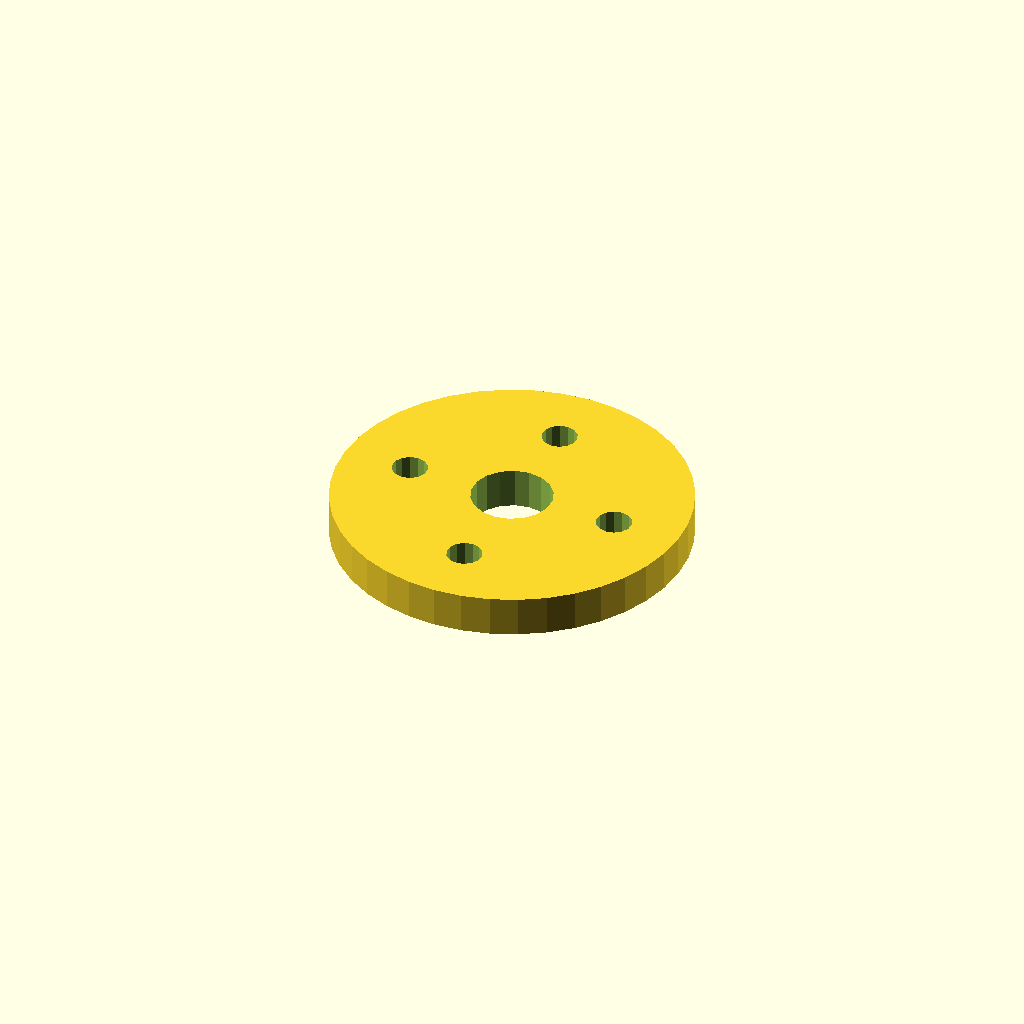
Cell 1: the model at its default parameters.
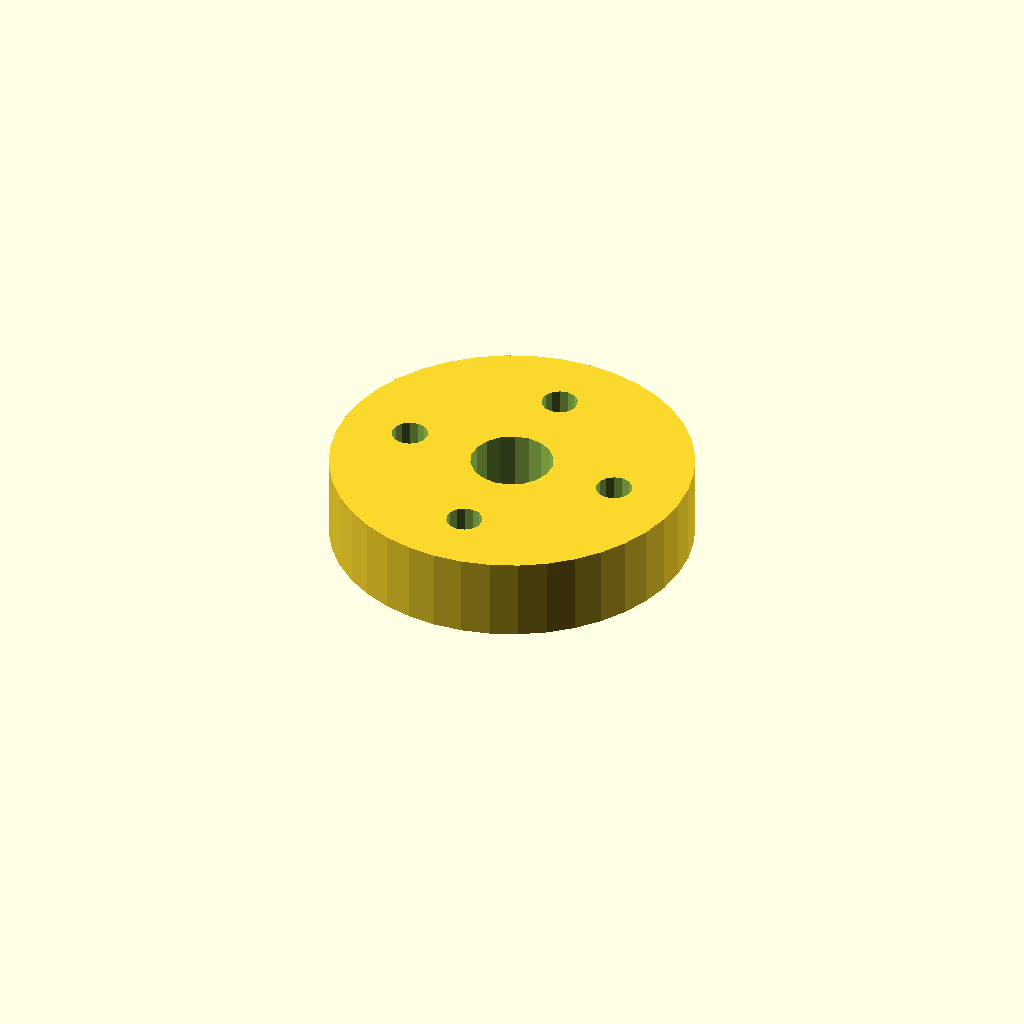
Cell 2: the same model with plate_t = 16.
All cells are drawn from one camera (rotation 55°, 0°, 25°, orthographic, colour scheme Cornfield), so only the parameter changes between them.
The OpenSCAD source (optional_data/data/sketch4/spacerplates/part_0124.scad):
$fn = 32;

// ----------------------------------------------------------------------
// Spacer plate: round flange R35, 4 bolts
// ----------------------------------------------------------------------

// --- parameters (mm) ---
bore_r = 8;               // centre bore radius
bolt_r = 3.5;             // bolt hole radius
plate_t = 8;              // plate thickness, Z (extrusion height)
flange_r = 35;            // flange radius
n_bolt = 4;               // bolt hole count
ring_r = 21.5;            // bolt circle radius

profile = [[70, 35], [69.569, 40.475], [68.287, 45.816], [66.185, 50.89], [63.316, 55.572], [59.749, 59.749], [55.572, 63.316], [50.89, 66.185], [45.816, 68.287], [40.475, 69.569], [35, 70], [29.525, 69.569], [24.184, 68.287], [19.11, 66.185], [14.428, 63.316], [10.251, 59.749], [6.684, 55.572], [3.815, 50.89], [1.713, 45.816], [0.431, 40.475], [0, 35], [0.431, 29.525], [1.713, 24.184], [3.815, 19.11], [6.684, 14.428], [10.251, 10.251], [14.428, 6.684], [19.11, 3.815], [24.184, 1.713], [29.525, 0.431], [35, 0], [40.475, 0.431], [45.816, 1.713], [50.89, 3.815], [55.572, 6.684], [59.749, 10.251], [63.316, 14.428], [66.185, 19.11], [68.287, 24.184], [69.569, 29.525]];  // primary outline, 40 points, counter clockwise
void_1 = [[42.853, 36.526], [41.857, 39.12], [40.035, 41.217], [37.605, 42.564], [34.86, 42.999], [32.133, 42.469], [29.752, 41.038], [28.003, 38.878], [27.098, 36.251], [27.147, 33.474], [28.143, 30.88], [29.965, 28.783], [32.395, 27.436], [35.14, 27.001], [37.867, 27.531], [40.248, 28.962], [41.997, 31.122], [42.902, 33.749]];  // centre bore, 18 points
void_2 = [[59.936, 35.668], [59.306, 37.092], [58.12, 38.103], [56.613, 38.498], [55.084, 38.201], [53.836, 37.27], [53.115, 35.889], [53.064, 34.332], [53.694, 32.908], [54.88, 31.897], [56.387, 31.502], [57.916, 31.799], [59.164, 32.73], [59.885, 34.111]];  // bolt hole 1, 14 points
void_3 = [[38.436, 57.168], [37.806, 58.592], [36.62, 59.603], [35.113, 59.998], [33.584, 59.701], [32.336, 58.77], [31.615, 57.389], [31.564, 55.832], [32.194, 54.408], [33.38, 53.397], [34.887, 53.002], [36.416, 53.299], [37.664, 54.23], [38.385, 55.611]];  // bolt hole 2, 14 points
void_4 = [[16.936, 35.668], [16.306, 37.092], [15.12, 38.103], [13.613, 38.498], [12.084, 38.201], [10.836, 37.27], [10.115, 35.889], [10.064, 34.332], [10.694, 32.908], [11.88, 31.897], [13.387, 31.502], [14.916, 31.799], [16.164, 32.73], [16.885, 34.111]];  // bolt hole 3, 14 points
void_5 = [[38.436, 14.168], [37.806, 15.592], [36.62, 16.603], [35.113, 16.998], [33.584, 16.701], [32.336, 15.77], [31.615, 14.389], [31.564, 12.832], [32.194, 11.408], [33.38, 10.397], [34.887, 10.002], [36.416, 10.299], [37.664, 11.23], [38.385, 12.611]];  // bolt hole 4, 14 points

// --- the one profile operation ---
difference() {
  linear_extrude(height = plate_t) polygon(points = profile);
  translate([0, 0, -1])
    linear_extrude(height = plate_t + 2) polygon(points = void_1);
  translate([0, 0, -1])
    linear_extrude(height = plate_t + 2) polygon(points = void_2);
  translate([0, 0, -1])
    linear_extrude(height = plate_t + 2) polygon(points = void_3);
  translate([0, 0, -1])
    linear_extrude(height = plate_t + 2) polygon(points = void_4);
  translate([0, 0, -1])
    linear_extrude(height = plate_t + 2) polygon(points = void_5);
}
Parameter table extracted from the source (name, type, default, range or options):
bore_r: number, default 8
bolt_r: number, default 3.5
plate_t: number, default 8
flange_r: number, default 35
n_bolt: number, default 4
ring_r: number, default 21.5
